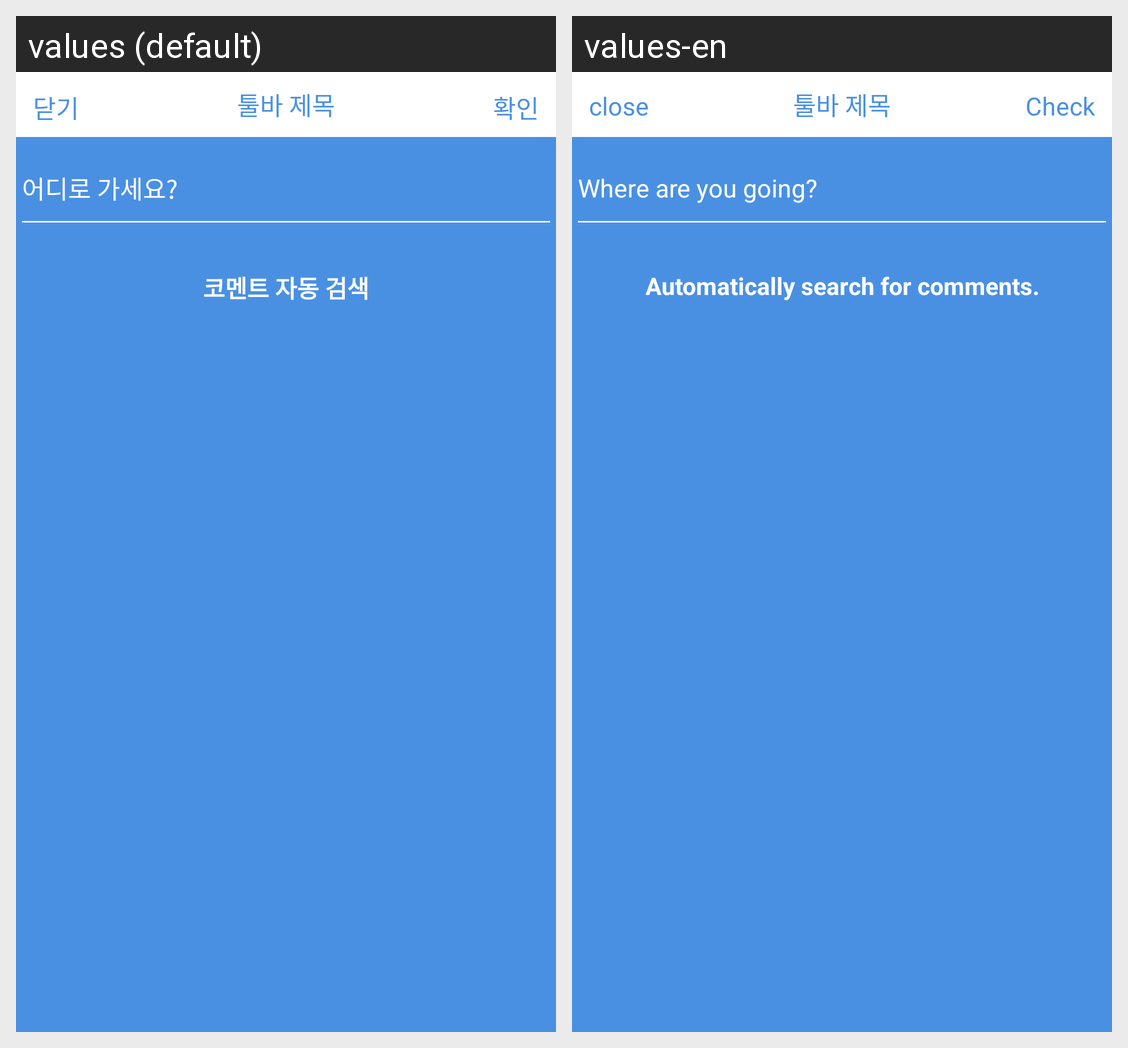

Locale-by-locale string values for the Android screen shown in this grid:
Android screen res/layout/fragment_search_keyword.xml rendered under 2 locales, left to right: values (default), values-en. Device: Nexus 5 (rendered at 1080×1920; each locale shown at half size, 540×960, under a caption strip naming it); theme AppTheme.
Strings drawn on this screen, with the default value and each locale's value (text and hints the layout hard-codes, and strings that could not be matched under every locale, appear in the picture but are not listed):

search_keyword_EditText
  values: 어디로 가세요?
  values-en: Where are you going?

auto_search_comment
  values: 코멘트 자동 검색
  values-en: Automatically search for comments.

toolbar2_Close_Btn
  values: 닫기
  values-en: close

complete_Btn
  values: 확인
  values-en: Check
